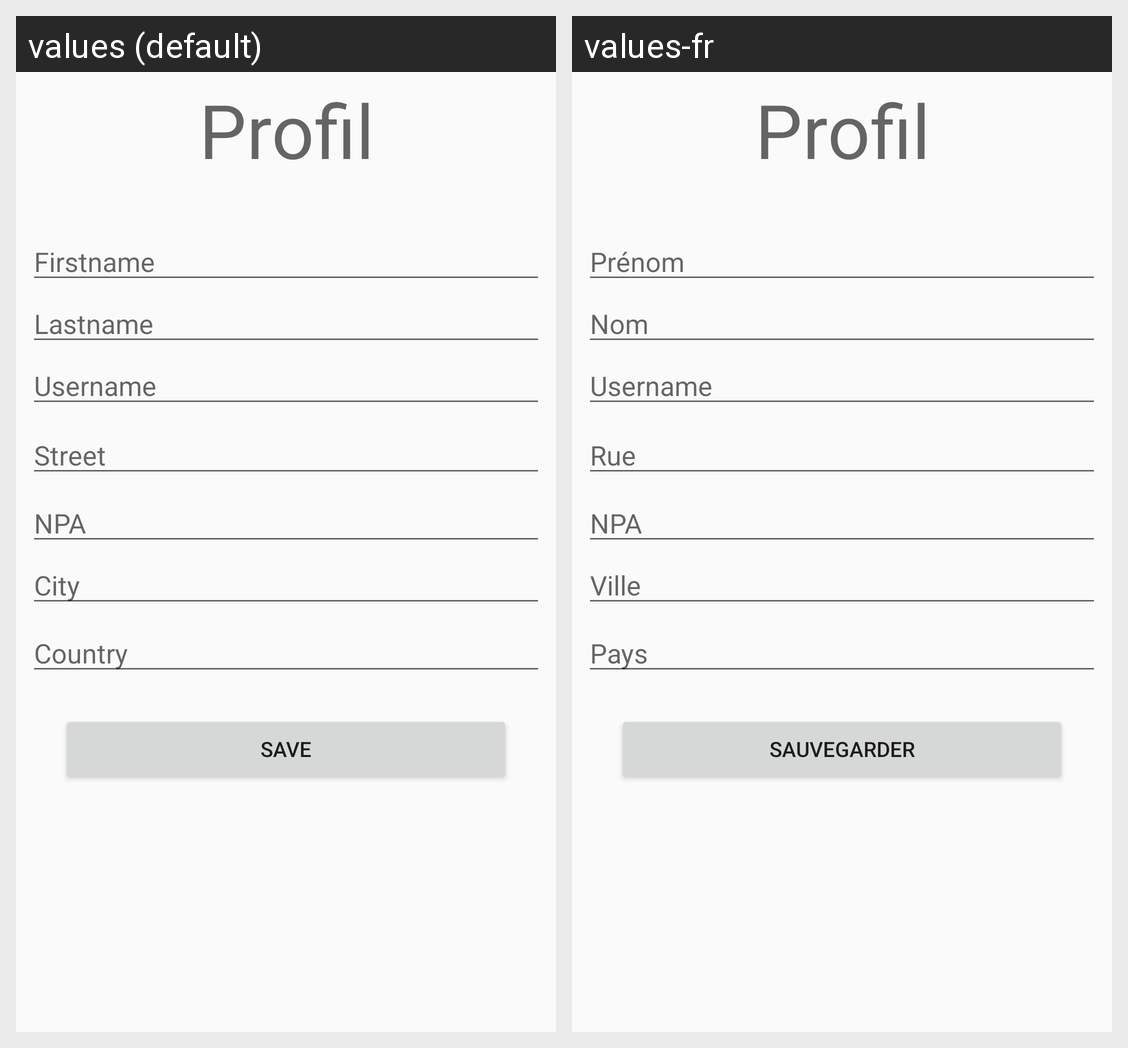

Here is an Android app screen in its default locale and in the app's own translations. Write out the translated-string differences for the strings that appear on this screen.
Android screen res/layout/activity_profils.xml rendered under 2 locales, left to right: values (default), values-fr. Device: Nexus 5 (rendered at 1080×1920; each locale shown at half size, 540×960, under a caption strip naming it); theme AppTheme.
Strings drawn on this screen, with the default value and each locale's value (text and hints the layout hard-codes, and strings that could not be matched under every locale, appear in the picture but are not listed):

profil
  values: Profil
  values-fr: Profil

firstname
  values: Firstname
  values-fr: Prénom

username
  values: Username
  values-fr: Username

lastname
  values: Lastname
  values-fr: Nom

Street
  values: Street
  values-fr: Rue

NPA
  values: NPA
  values-fr: NPA

City
  values: City
  values-fr: Ville

Country
  values: Country
  values-fr: Pays

Save
  values: Save
  values-fr: Sauvegarder
